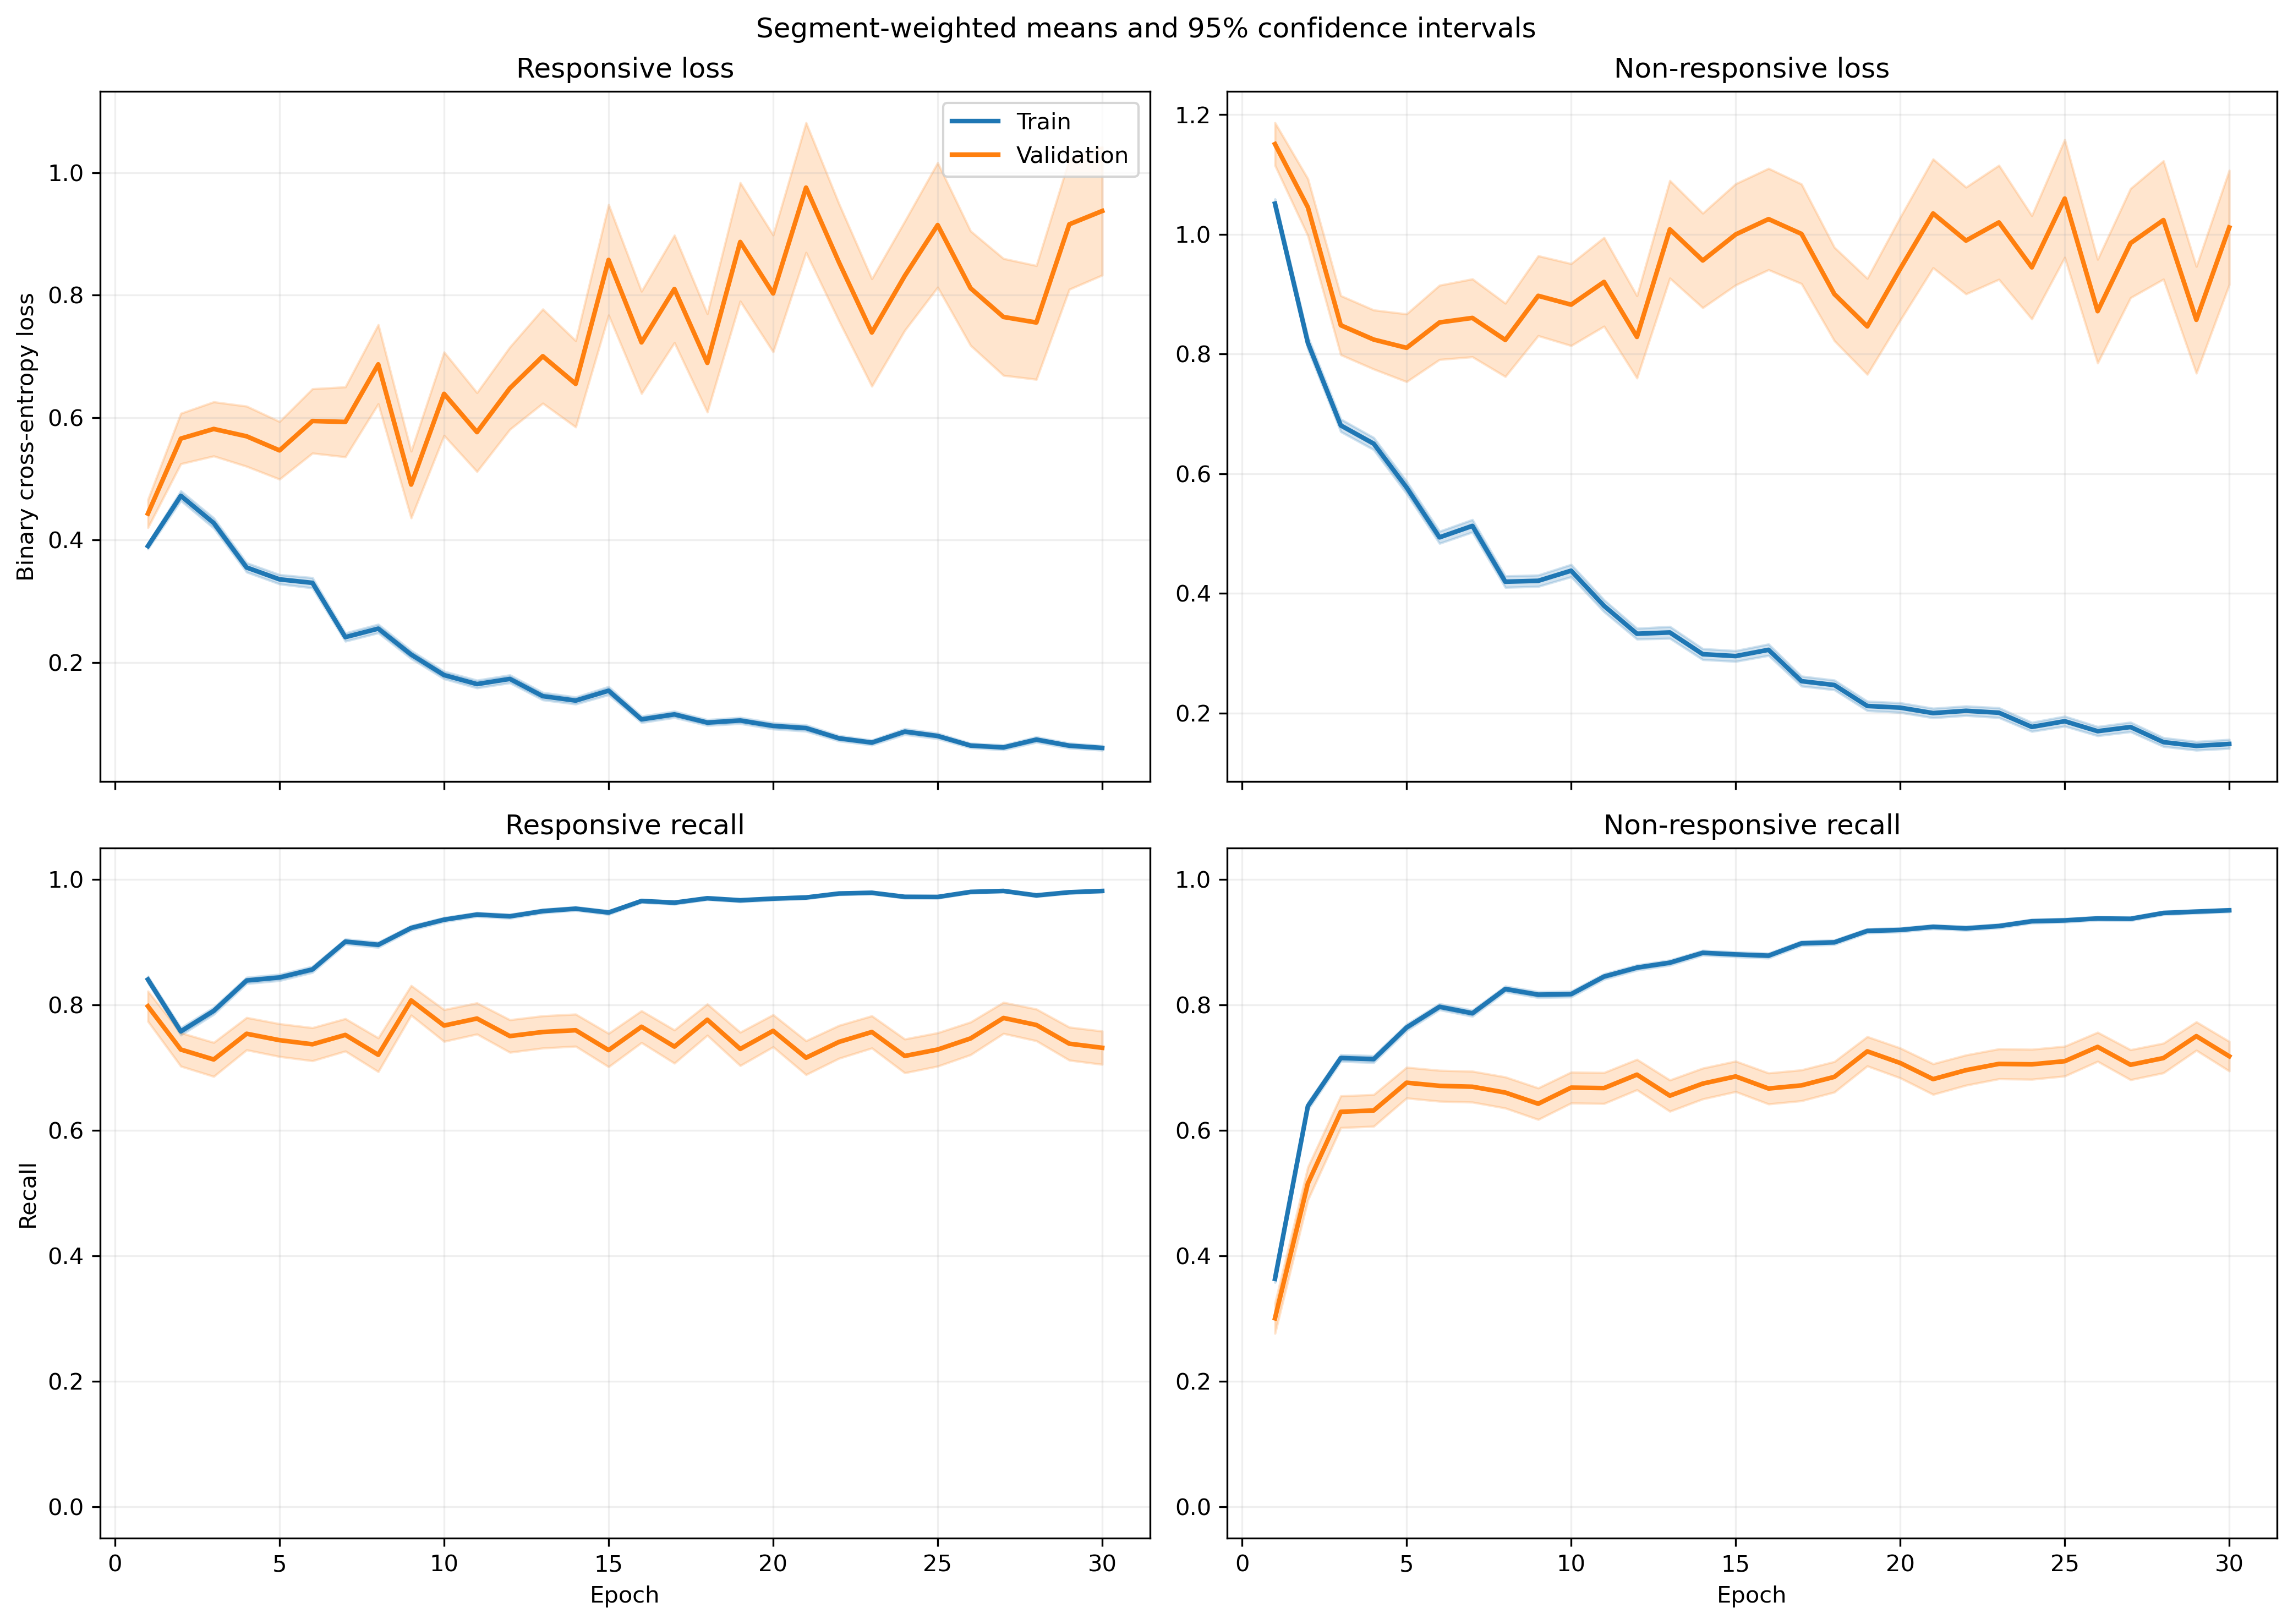

Data behind this chart, as committed beside it:
fold, epoch, split, r_loss, r_loss_count, r_loss_sum, r_loss_sum_sq, r_recall, r_recall_count, r_recall_sum, r_recall_sum_sq, nr_loss, nr_loss_count, nr_loss_sum, nr_loss_sum_sq, nr_recall, nr_recall_count, nr_recall_sum, nr_recall_sum_sq
1, 1, train, 0.3383, 1063, 359.6, 221.5, 0.8683, 1063, 923.0, 923.0, 1.187, 1401, 1663, 2619, 0.3005, 1401, 421.0, 421.0
1, 1, validation, 0.1182, 10, 1.182, 0.1744, 1.0, 10, 10.0, 10.0, , 0, 0.0, 0.0, , 0, 0.0, 0.0
1, 2, train, 0.4579, 1063, 486.8, 573.4, 0.7789, 1063, 828.0, 828.0, 0.7643, 1401, 1071, 1749, 0.6524, 1401, 914.0, 914.0
1, 2, validation, 0.1052, 10, 1.052, 0.1642, 1.0, 10, 10.0, 10.0, , 0, 0.0, 0.0, , 0, 0.0, 0.0
1, 3, train, 0.3378, 1063, 359.1, 360.5, 0.8241, 1063, 876.0, 876.0, 0.6905, 1401, 967.5, 1614, 0.7202, 1401, 1009, 1009
1, 3, validation, 0.06113, 10, 0.6113, 0.04453, 1.0, 10, 10.0, 10.0, , 0, 0.0, 0.0, , 0, 0.0, 0.0
1, 4, train, 0.3113, 1063, 330.9, 390.4, 0.8617, 1063, 916.0, 916.0, 0.6063, 1401, 849.4, 1493, 0.733, 1401, 1027, 1027
1, 4, validation, 0.056, 10, 0.56, 0.04582, 1.0, 10, 10.0, 10.0, , 0, 0.0, 0.0, , 0, 0.0, 0.0
1, 5, train, 0.3771, 1063, 400.8, 567.3, 0.8288, 1063, 881.0, 881.0, 0.4645, 1401, 650.8, 1175, 0.8087, 1401, 1133, 1133
1, 5, validation, 0.07244, 10, 0.7244, 0.09041, 1.0, 10, 10.0, 10.0, , 0, 0.0, 0.0, , 0, 0.0, 0.0
1, 6, train, 0.2057, 1063, 218.6, 219.9, 0.9172, 1063, 975.0, 975.0, 0.5824, 1401, 816, 1541, 0.738, 1401, 1034, 1034
1, 6, validation, 0.06054, 10, 0.6054, 0.05391, 1.0, 10, 10.0, 10.0, , 0, 0.0, 0.0, , 0, 0.0, 0.0
1, 7, train, 0.1822, 1063, 193.7, 198.4, 0.9276, 1063, 986.0, 986.0, 0.5582, 1401, 782, 1585, 0.7595, 1401, 1064, 1064
1, 7, validation, 0.08384, 10, 0.8384, 0.1466, 1.0, 10, 10.0, 10.0, , 0, 0.0, 0.0, , 0, 0.0, 0.0
1, 8, train, 0.2051, 1063, 218, 302.2, 0.9191, 1063, 977.0, 977.0, 0.4263, 1401, 597.2, 1237, 0.8223, 1401, 1152, 1152
1, 8, validation, 0.08477, 10, 0.8477, 0.1334, 1.0, 10, 10.0, 10.0, , 0, 0.0, 0.0, , 0, 0.0, 0.0
1, 9, train, 0.2747, 1063, 292, 479.4, 0.889, 1063, 945.0, 945.0, 0.3324, 1401, 465.7, 880.7, 0.853, 1401, 1195, 1195
1, 9, validation, 0.05143, 10, 0.5143, 0.04086, 1.0, 10, 10.0, 10.0, , 0, 0.0, 0.0, , 0, 0.0, 0.0
1, 10, train, 0.132, 1063, 140.3, 137.9, 0.9445, 1063, 1004, 1004, 0.4724, 1401, 661.9, 1491, 0.813, 1401, 1139, 1139
1, 10, validation, 0.08341, 10, 0.8341, 0.1114, 1.0, 10, 10.0, 10.0, , 0, 0.0, 0.0, , 0, 0.0, 0.0
1, 11, train, 0.2199, 1063, 233.7, 543.2, 0.9276, 1063, 986.0, 986.0, 0.3463, 1401, 485.2, 1154, 0.8558, 1401, 1199, 1199
1, 11, validation, 0.03124, 10, 0.3124, 0.02251, 1.0, 10, 10.0, 10.0, , 0, 0.0, 0.0, , 0, 0.0, 0.0
1, 12, train, 0.1714, 1063, 182.2, 276.5, 0.9436, 1063, 1003, 1003, 0.3274, 1401, 458.7, 877.1, 0.8551, 1401, 1198, 1198
1, 12, validation, 0.03745, 10, 0.3745, 0.02198, 1.0, 10, 10.0, 10.0, , 0, 0.0, 0.0, , 0, 0.0, 0.0
1, 13, train, 0.1677, 1063, 178.3, 274.4, 0.9389, 1063, 998.0, 998.0, 0.2518, 1401, 352.7, 738.6, 0.8972, 1401, 1257, 1257
1, 13, validation, 0.1299, 10, 1.299, 0.2819, 1.0, 10, 10.0, 10.0, , 0, 0.0, 0.0, , 0, 0.0, 0.0
1, 14, train, 0.1182, 1063, 125.7, 229.1, 0.9586, 1063, 1019, 1019, 0.3161, 1401, 442.9, 1233, 0.8822, 1401, 1236, 1236
1, 14, validation, 0.127, 10, 1.27, 0.4192, 1.0, 10, 10.0, 10.0, , 0, 0.0, 0.0, , 0, 0.0, 0.0
1, 15, train, 0.1057, 1063, 112.4, 178.8, 0.9708, 1063, 1032, 1032, 0.28, 1401, 392.3, 872, 0.8837, 1401, 1238, 1238
1, 15, validation, 0.05192, 10, 0.5192, 0.06032, 1.0, 10, 10.0, 10.0, , 0, 0.0, 0.0, , 0, 0.0, 0.0
1, 16, train, 0.08832, 1063, 93.89, 126.2, 0.9737, 1063, 1035, 1035, 0.296, 1401, 414.7, 912.4, 0.8772, 1401, 1229, 1229
1, 16, validation, 0.03072, 10, 0.3072, 0.02347, 1.0, 10, 10.0, 10.0, , 0, 0.0, 0.0, , 0, 0.0, 0.0
1, 17, train, 0.1737, 1063, 184.6, 308.3, 0.9313, 1063, 990.0, 990.0, 0.2098, 1401, 293.9, 661.8, 0.9143, 1401, 1281, 1281
1, 17, validation, 0.08825, 10, 0.8825, 0.2268, 1.0, 10, 10.0, 10.0, , 0, 0.0, 0.0, , 0, 0.0, 0.0
1, 18, train, 0.1045, 1063, 111.1, 86.09, 0.9718, 1063, 1033, 1033, 0.3335, 1401, 467.2, 757.2, 0.8373, 1401, 1173, 1173
1, 18, validation, 0.0339, 10, 0.339, 0.01669, 1.0, 10, 10.0, 10.0, , 0, 0.0, 0.0, , 0, 0.0, 0.0
1, 19, train, 0.03848, 1063, 40.91, 37.71, 0.9915, 1063, 1054, 1054, 0.3251, 1401, 455.5, 1216, 0.8808, 1401, 1234, 1234
1, 19, validation, 0.02447, 10, 0.2447, 0.0135, 1.0, 10, 10.0, 10.0, , 0, 0.0, 0.0, , 0, 0.0, 0.0
1, 20, train, 0.07287, 1063, 77.46, 81.1, 0.9793, 1063, 1041, 1041, 0.1716, 1401, 240.5, 508.7, 0.935, 1401, 1310, 1310
1, 20, validation, 0.1019, 10, 1.019, 0.1429, 1.0, 10, 10.0, 10.0, , 0, 0.0, 0.0, , 0, 0.0, 0.0
1, 21, train, 0.0593, 1063, 63.04, 79.8, 0.984, 1063, 1046, 1046, 0.2391, 1401, 334.9, 851.6, 0.9108, 1401, 1276, 1276
1, 21, validation, 0.07018, 10, 0.7018, 0.07167, 1.0, 10, 10.0, 10.0, , 0, 0.0, 0.0, , 0, 0.0, 0.0
1, 22, train, 0.09414, 1063, 100.1, 162.4, 0.9737, 1063, 1035, 1035, 0.1635, 1401, 229.1, 461.2, 0.9365, 1401, 1312, 1312
1, 22, validation, 0.03344, 10, 0.3344, 0.02057, 1.0, 10, 10.0, 10.0, , 0, 0.0, 0.0, , 0, 0.0, 0.0
1, 23, train, 0.05284, 1063, 56.17, 46.34, 0.9906, 1063, 1053, 1053, 0.1806, 1401, 253, 513.4, 0.9286, 1401, 1301, 1301
1, 23, validation, 0.05108, 10, 0.5108, 0.04934, 1.0, 10, 10.0, 10.0, , 0, 0.0, 0.0, , 0, 0.0, 0.0
1, 24, train, 0.0456, 1063, 48.47, 65.62, 0.9868, 1063, 1049, 1049, 0.2365, 1401, 331.3, 1059, 0.9208, 1401, 1290, 1290
1, 24, validation, 0.06327, 10, 0.6327, 0.07523, 1.0, 10, 10.0, 10.0, , 0, 0.0, 0.0, , 0, 0.0, 0.0
1, 25, train, 0.07861, 1063, 83.56, 90.4, 0.9727, 1063, 1034, 1034, 0.1392, 1401, 195, 544.3, 0.9543, 1401, 1337, 1337
1, 25, validation, 0.07491, 10, 0.7491, 0.1376, 1.0, 10, 10.0, 10.0, , 0, 0.0, 0.0, , 0, 0.0, 0.0
1, 26, train, 0.03979, 1063, 42.3, 68.95, 0.9915, 1063, 1054, 1054, 0.164, 1401, 229.8, 725.6, 0.9429, 1401, 1321, 1321
1, 26, validation, 0.0211, 10, 0.211, 0.01004, 1.0, 10, 10.0, 10.0, , 0, 0.0, 0.0, , 0, 0.0, 0.0
1, 27, train, 0.08227, 1063, 87.46, 192.7, 0.9774, 1063, 1039, 1039, 0.1774, 1401, 248.5, 628.4, 0.9293, 1401, 1302, 1302
1, 27, validation, 0.01722, 10, 0.1722, 0.006841, 1.0, 10, 10.0, 10.0, , 0, 0.0, 0.0, , 0, 0.0, 0.0
1, 28, train, 0.03354, 1063, 35.65, 28.99, 0.9906, 1063, 1053, 1053, 0.1923, 1401, 269.4, 690.3, 0.9279, 1401, 1300, 1300
1, 28, validation, 0.07135, 10, 0.7135, 0.1186, 1.0, 10, 10.0, 10.0, , 0, 0.0, 0.0, , 0, 0.0, 0.0
1, 29, train, 0.05062, 1063, 53.8, 65.98, 0.9831, 1063, 1045, 1045, 0.1208, 1401, 169.3, 462.5, 0.9586, 1401, 1343, 1343
1, 29, validation, 0.1492, 10, 1.492, 0.4591, 1.0, 10, 10.0, 10.0, , 0, 0.0, 0.0, , 0, 0.0, 0.0
1, 30, train, 0.05977, 1063, 63.54, 78.71, 0.9774, 1063, 1039, 1039, 0.1863, 1401, 261, 685.7, 0.935, 1401, 1310, 1310
1, 30, validation, 0.1126, 10, 1.126, 0.3134, 1.0, 10, 10.0, 10.0, , 0, 0.0, 0.0, , 0, 0.0, 0.0
... 1,140 more rows
